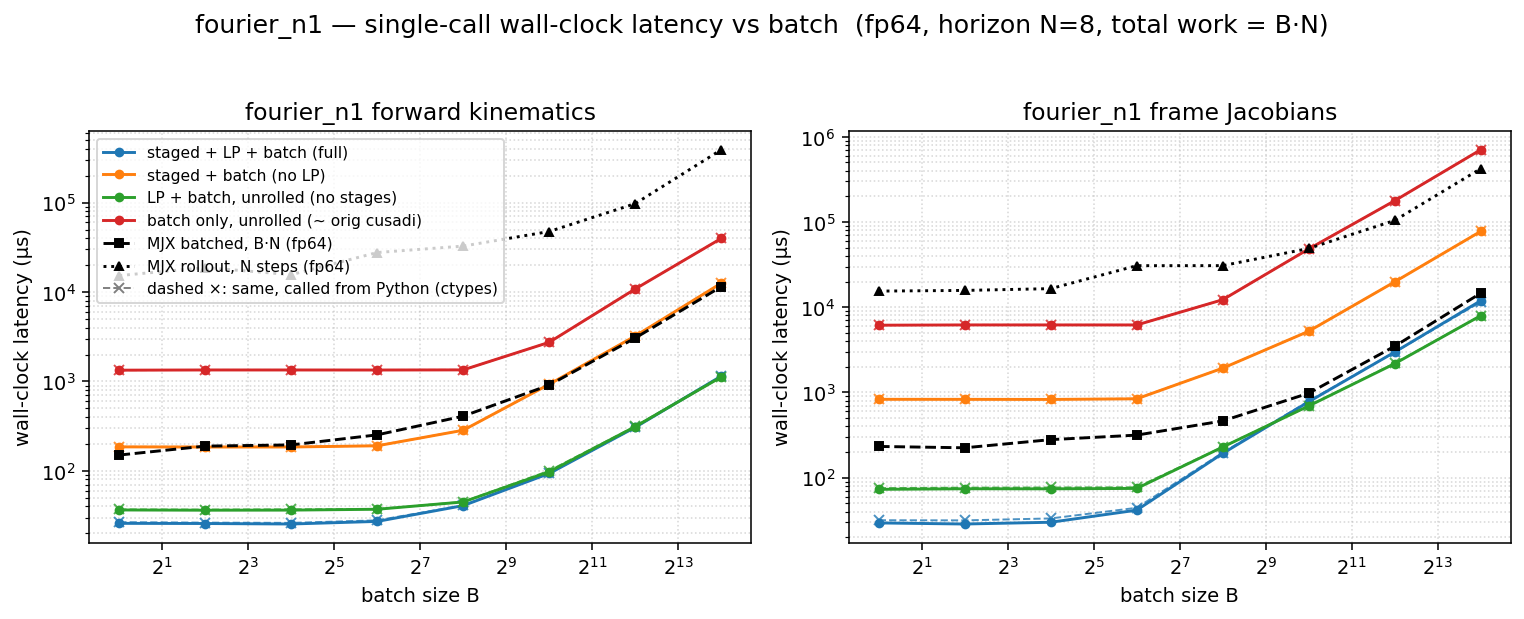

Data behind this chart, as committed beside it:
dtype, func, config, batch, n_stages, grid_blocks, latency_us, wall_us
f64, fk, full, 1, 8, 8, 14.27, 25.86
f64, fk, staged, 1, 8, 8, 172.4, 185.3
f64, fk, lp, 1, 1, 1, 24.45, 36.5
f64, fk, batch, 1, 1, 1, 1322, 1336
f64, fk, full, 4, 8, 32, 14.27, 25.75
f64, fk, staged, 4, 8, 32, 172.1, 184.6
f64, fk, lp, 4, 1, 4, 24.38, 36.28
f64, fk, batch, 4, 1, 4, 1329, 1343
f64, fk, full, 16, 8, 128, 14.34, 25.43
f64, fk, staged, 16, 8, 128, 172.9, 184.7
f64, fk, lp, 16, 1, 16, 24.58, 36.37
f64, fk, batch, 16, 1, 16, 1329, 1342
f64, fk, full, 64, 8, 512, 16.19, 27.19
f64, fk, staged, 64, 8, 512, 178.3, 190.5
f64, fk, lp, 64, 1, 64, 24.77, 37.17
f64, fk, batch, 64, 1, 64, 1328, 1341
f64, fk, full, 256, 8, 2048, 28.67, 40.83
f64, fk, staged, 256, 8, 2048, 272.4, 284.4
f64, fk, lp, 256, 1, 256, 32.77, 44.86
f64, fk, batch, 256, 1, 256, 1332, 1345
f64, fk, full, 1024, 8, 8192, 81.76, 93.39
f64, fk, staged, 1024, 8, 8192, 915.5, 928.1
f64, fk, lp, 1024, 1, 1024, 85.12, 97.63
f64, fk, batch, 1024, 1, 1024, 2723, 2738
f64, fk, full, 4096, 8, 32768, 292.7, 306.4
f64, fk, staged, 4096, 8, 32768, 3203, 3217
f64, fk, lp, 4096, 1, 4096, 298.2, 312.1
f64, fk, batch, 4096, 1, 4096, 10787, 10807
f64, fk, full, 16384, 8, 131072, 1128, 1144
f64, fk, staged, 16384, 8, 131072, 12501, 12521
f64, fk, lp, 16384, 1, 16384, 1106, 1120
f64, fk, batch, 16384, 1, 16384, 39677, 39708
f64, fkjac, full, 1, 8, 8, 17.34, 29.4
f64, fkjac, staged, 1, 8, 8, 816.9, 829.6
f64, fkjac, lp, 1, 1, 1, 60.38, 72.87
f64, fkjac, batch, 1, 1, 1, 6129, 6146
f64, fkjac, full, 4, 8, 32, 17.41, 28.56
f64, fkjac, staged, 4, 8, 32, 816, 828.8
f64, fkjac, lp, 4, 1, 4, 61.44, 73.98
f64, fkjac, batch, 4, 1, 4, 6172, 6189
f64, fkjac, full, 16, 8, 128, 18.66, 29.94
f64, fkjac, staged, 16, 8, 128, 814.1, 826.9
f64, fkjac, lp, 16, 1, 16, 61.44, 73.88
f64, fkjac, batch, 16, 1, 16, 6172, 6188
f64, fkjac, full, 64, 8, 512, 29.7, 41.52
f64, fkjac, staged, 64, 8, 512, 828.4, 840.9
f64, fkjac, lp, 64, 1, 64, 62.46, 74.67
f64, fkjac, batch, 64, 1, 64, 6169, 6185
f64, fkjac, full, 256, 8, 2048, 180.2, 192.4
f64, fkjac, staged, 256, 8, 2048, 1909, 1924
f64, fkjac, lp, 256, 1, 256, 215, 228.4
f64, fkjac, batch, 256, 1, 256, 12208, 12229
f64, fkjac, full, 1024, 8, 8192, 761.9, 775.8
f64, fkjac, staged, 1024, 8, 8192, 5199, 5217
f64, fkjac, lp, 1024, 1, 1024, 679.9, 692.8
f64, fkjac, batch, 1024, 1, 1024, 48182, 48213
f64, fkjac, full, 4096, 8, 32768, 2949, 2971
f64, fkjac, staged, 4096, 8, 32768, 19793, 19817
f64, fkjac, lp, 4096, 1, 4096, 2159, 2173
f64, fkjac, batch, 4096, 1, 4096, 177470, 177528
... 4 more rows
